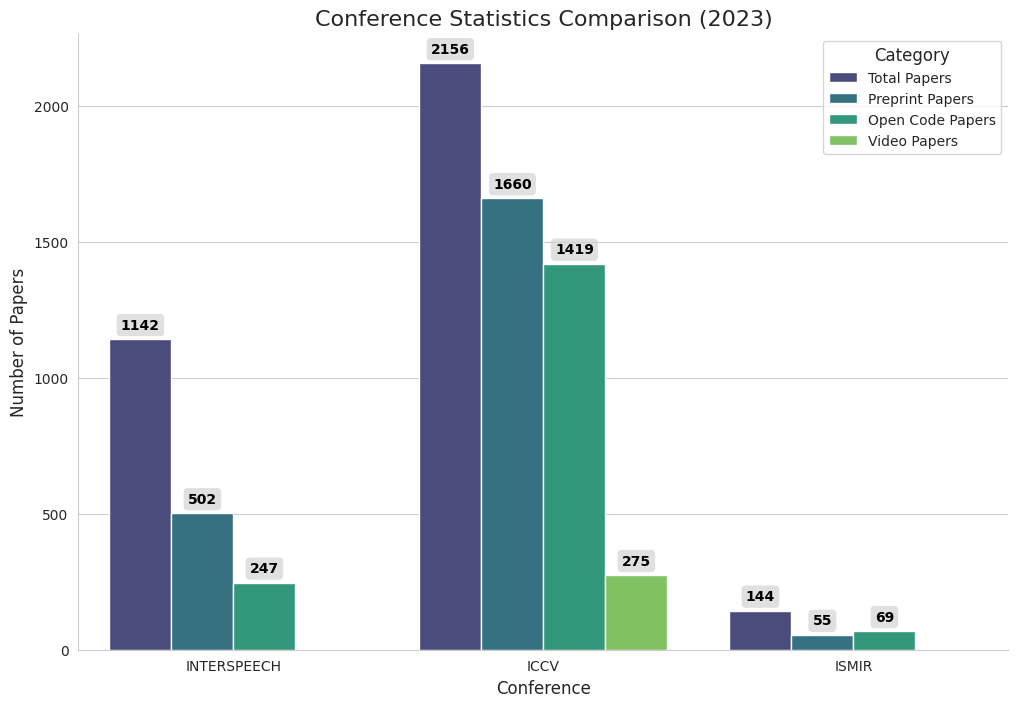

This chart was generated by the following Python code:
import seaborn as sns
import numpy as np
import pandas as pd
import matplotlib.pyplot as plt


def load_data():
    years = ["2023"]
    conferences = ["INTERSPEECH", "ICCV", "ISMIR"]
    total_papers = [1142, 2156, 144]
    preprint_papers = [502, 1660, 55]
    open_code_papers = [247, 1419, 69]
    video_papers = [0, 275, 0]

    data = {
        "Conference": np.repeat(conferences, len(years)),
        "Year": np.tile(years, len(conferences)),
        "Total Papers": total_papers,
        "Preprint Papers": preprint_papers,
        "Open Code Papers": open_code_papers,
        "Video Papers": video_papers,
    }

    df = pd.DataFrame(data)
    return df


def preprocess_data(df):
    df_melted = pd.melt(
        df, id_vars=["Conference", "Year"], var_name="Category", value_name="Count"
    )
    return df_melted


def set_seaborn_style():
    sns.set_palette("muted")
    sns.set_style("whitegrid")


def plot_bar_chart(df_melted):
    plt.figure(figsize=(12, 8))
    ax = sns.barplot(
        data=df_melted, x="Conference", y="Count", hue="Category", palette="viridis"
    )

    for p in ax.patches:
        height = int(p.get_height())
        if height != 0:
            ax.annotate(
                f"{height}",
                (p.get_x() + p.get_width() / 2.0, height),
                ha="center",
                va="center",
                xytext=(0, 10),
                textcoords="offset points",
                fontsize=10,
                color="black",
                fontweight="bold",
                bbox=dict(
                    boxstyle="round,pad=0.3",
                    edgecolor="none",
                    facecolor="lightgray",
                    alpha=0.7,
                ),
            )

    return ax


def customize_legend(ax):
    ax.legend(
        title="Category",
        title_fontsize="12",
        fontsize="10",
        loc="upper right",
        bbox_to_anchor=(1.0, 1),
    )


def set_plot_labels(df):
    plt.title(
        f'Conference Statistics Comparison ({" ".join(df["Year"].unique())})',
        fontsize=16,
    )
    plt.ylabel("Number of Papers", fontsize=12)
    plt.xlabel("Conference", fontsize=12)


def remove_spines():
    sns.despine()


def save_plot():
    plt.savefig(
        "conference_statistics_comparison.svg", format="svg", bbox_inches="tight"
    )


def main():
    df = load_data()
    df_melted = preprocess_data(df)

    set_seaborn_style()
    ax = plot_bar_chart(df_melted)
    customize_legend(ax)
    set_plot_labels(df)
    remove_spines()
    save_plot()

    plt.show()


if __name__ == "__main__":
    main()
